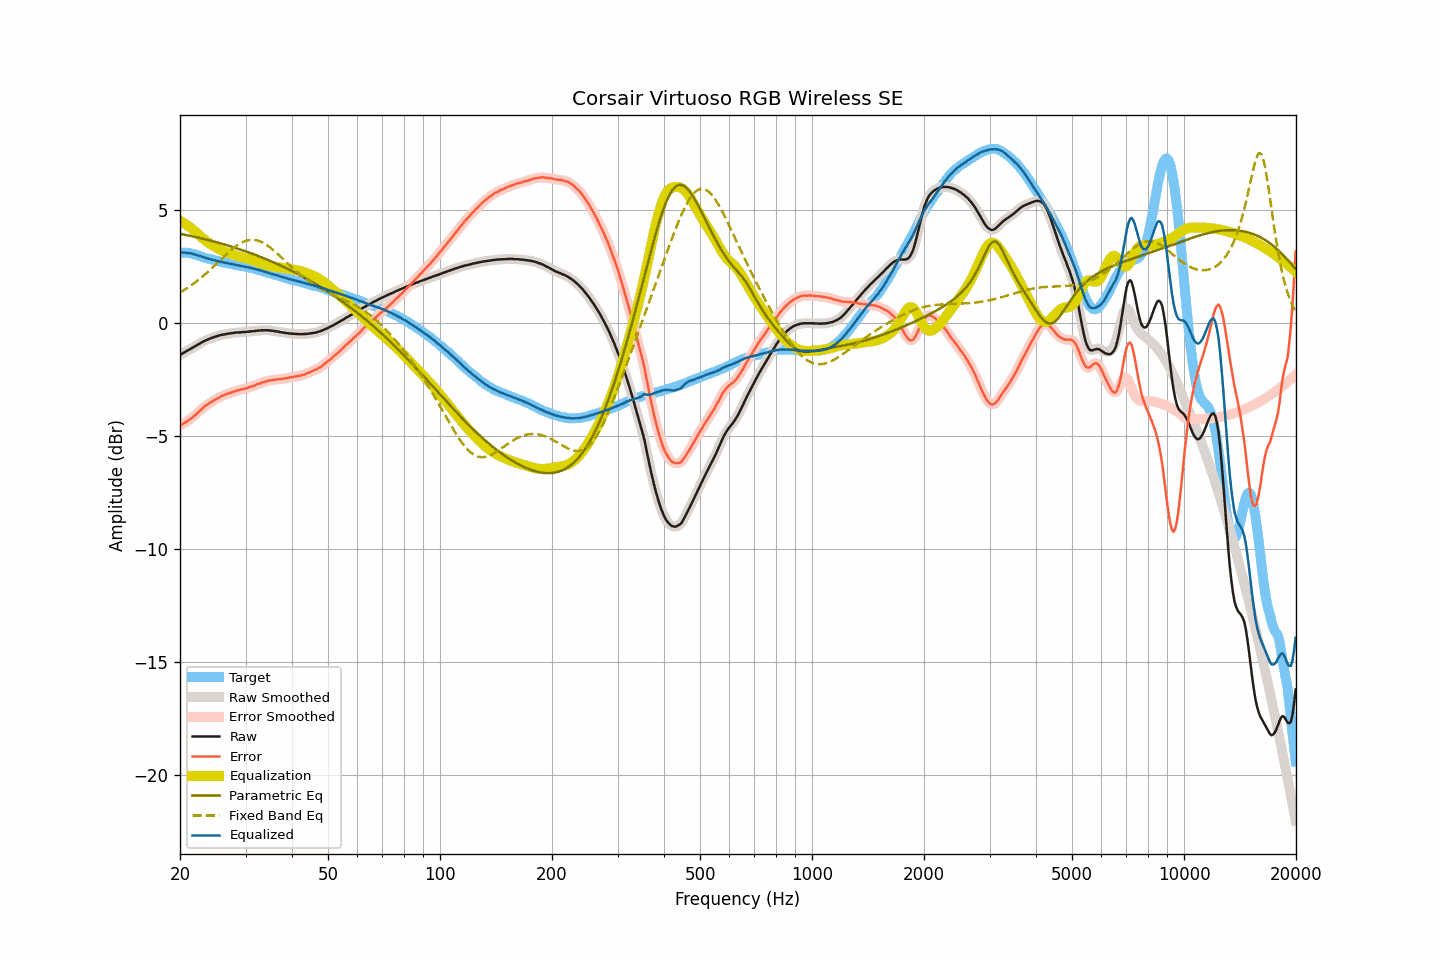

The file beside this chart, header and first rows:
frequency, raw, smoothed, error, error_smoothed, equalization, parametric_eq, fixed_band_eq, equalized_raw, equalized_smoothed, target
20.00, -1.41, -1.41, -4.54, -4.53, 4.53, 3.96, 1.36, 3.12, 3.12, 3.13
20.20, -1.36, -1.36, -4.48, -4.49, 4.49, 3.95, 1.41, 3.13, 3.13, 3.12
20.40, -1.32, -1.32, -4.44, -4.45, 4.45, 3.94, 1.45, 3.13, 3.13, 3.12
20.61, -1.28, -1.28, -4.40, -4.40, 4.41, 3.92, 1.49, 3.13, 3.13, 3.12
20.81, -1.24, -1.24, -4.36, -4.36, 4.36, 3.91, 1.54, 3.12, 3.12, 3.12
21.02, -1.20, -1.20, -4.32, -4.32, 4.31, 3.89, 1.58, 3.11, 3.11, 3.12
21.23, -1.16, -1.16, -4.26, -4.27, 4.26, 3.88, 1.63, 3.10, 3.10, 3.10
21.44, -1.12, -1.12, -4.21, -4.21, 4.21, 3.86, 1.68, 3.09, 3.09, 3.09
21.66, -1.08, -1.08, -4.15, -4.15, 4.15, 3.85, 1.73, 3.07, 3.07, 3.07
21.87, -1.04, -1.04, -4.09, -4.09, 4.09, 3.83, 1.78, 3.05, 3.05, 3.05
22.09, -1.00, -1.00, -4.04, -4.03, 4.03, 3.81, 1.84, 3.03, 3.03, 3.04
22.31, -0.96, -0.96, -3.97, -3.97, 3.96, 3.80, 1.89, 3.00, 3.01, 3.01
22.54, -0.91, -0.91, -3.90, -3.90, 3.90, 3.78, 1.95, 2.99, 2.99, 2.99
22.76, -0.87, -0.87, -3.84, -3.83, 3.83, 3.77, 2.01, 2.97, 2.97, 2.97
22.99, -0.83, -0.83, -3.77, -3.77, 3.77, 3.75, 2.07, 2.94, 2.94, 2.94
23.22, -0.79, -0.79, -3.70, -3.70, 3.71, 3.73, 2.13, 2.92, 2.92, 2.91
23.45, -0.76, -0.76, -3.65, -3.65, 3.66, 3.71, 2.19, 2.90, 2.90, 2.89
23.69, -0.73, -0.73, -3.61, -3.60, 3.60, 3.70, 2.25, 2.87, 2.87, 2.88
23.92, -0.70, -0.70, -3.55, -3.56, 3.55, 3.68, 2.32, 2.85, 2.85, 2.85
24.16, -0.67, -0.67, -3.51, -3.51, 3.51, 3.66, 2.38, 2.84, 2.83, 2.84
24.40, -0.64, -0.64, -3.46, -3.46, 3.46, 3.64, 2.45, 2.82, 2.82, 2.82
24.65, -0.62, -0.62, -3.42, -3.42, 3.42, 3.62, 2.52, 2.80, 2.80, 2.80
24.89, -0.59, -0.59, -3.37, -3.38, 3.38, 3.60, 2.59, 2.79, 2.79, 2.78
25.14, -0.57, -0.57, -3.34, -3.34, 3.34, 3.58, 2.66, 2.77, 2.77, 2.77
25.39, -0.55, -0.55, -3.30, -3.30, 3.30, 3.56, 2.72, 2.75, 2.75, 2.75
25.65, -0.53, -0.53, -3.27, -3.26, 3.26, 3.54, 2.79, 2.73, 2.73, 2.74
25.91, -0.51, -0.51, -3.22, -3.23, 3.23, 3.52, 2.86, 2.72, 2.71, 2.71
26.16, -0.50, -0.50, -3.20, -3.20, 3.20, 3.50, 2.93, 2.70, 2.70, 2.70
26.43, -0.49, -0.49, -3.18, -3.17, 3.17, 3.48, 3.00, 2.68, 2.68, 2.68
26.69, -0.47, -0.47, -3.13, -3.14, 3.14, 3.46, 3.07, 2.67, 2.67, 2.66
26.96, -0.46, -0.46, -3.11, -3.11, 3.11, 3.44, 3.13, 2.65, 2.65, 2.65
27.23, -0.45, -0.45, -3.09, -3.09, 3.09, 3.42, 3.19, 2.64, 2.64, 2.64
27.50, -0.44, -0.44, -3.07, -3.07, 3.06, 3.40, 3.26, 2.62, 2.62, 2.63
27.77, -0.43, -0.43, -3.04, -3.04, 3.04, 3.37, 3.31, 2.61, 2.61, 2.61
28.05, -0.42, -0.42, -3.02, -3.01, 3.02, 3.35, 3.37, 2.60, 2.60, 2.60
28.33, -0.41, -0.41, -2.99, -2.99, 2.99, 3.33, 3.42, 2.58, 2.58, 2.58
28.62, -0.41, -0.41, -2.97, -2.97, 2.97, 3.30, 3.47, 2.56, 2.57, 2.56
28.90, -0.40, -0.40, -2.95, -2.95, 2.96, 3.28, 3.52, 2.56, 2.55, 2.55
29.19, -0.40, -0.40, -2.93, -2.94, 2.94, 3.26, 3.56, 2.54, 2.54, 2.53
29.48, -0.39, -0.39, -2.92, -2.92, 2.92, 3.23, 3.60, 2.53, 2.53, 2.53
29.78, -0.39, -0.39, -2.91, -2.90, 2.90, 3.21, 3.63, 2.51, 2.51, 2.52
30.08, -0.38, -0.38, -2.89, -2.89, 2.88, 3.18, 3.65, 2.50, 2.50, 2.51
30.38, -0.38, -0.38, -2.86, -2.86, 2.86, 3.16, 3.67, 2.48, 2.48, 2.48
30.68, -0.37, -0.37, -2.84, -2.84, 2.84, 3.13, 3.69, 2.47, 2.47, 2.47
30.99, -0.36, -0.36, -2.81, -2.81, 2.82, 3.11, 3.70, 2.46, 2.45, 2.45
31.30, -0.35, -0.35, -2.79, -2.79, 2.79, 3.08, 3.70, 2.44, 2.44, 2.44
31.61, -0.35, -0.35, -2.77, -2.77, 2.76, 3.05, 3.69, 2.41, 2.42, 2.42
31.93, -0.34, -0.34, -2.74, -2.74, 2.74, 3.03, 3.68, 2.40, 2.40, 2.40
32.24, -0.33, -0.33, -2.70, -2.71, 2.71, 3.00, 3.67, 2.38, 2.38, 2.37
32.57, -0.32, -0.32, -2.68, -2.68, 2.68, 2.97, 3.65, 2.36, 2.36, 2.36
32.89, -0.32, -0.32, -2.66, -2.65, 2.66, 2.94, 3.62, 2.34, 2.34, 2.34
33.22, -0.31, -0.31, -2.62, -2.63, 2.63, 2.91, 3.59, 2.32, 2.32, 2.31
33.55, -0.31, -0.31, -2.61, -2.61, 2.61, 2.89, 3.55, 2.30, 2.30, 2.30
33.89, -0.31, -0.31, -2.59, -2.58, 2.58, 2.86, 3.51, 2.27, 2.28, 2.28
34.23, -0.31, -0.31, -2.56, -2.56, 2.56, 2.83, 3.46, 2.25, 2.26, 2.25
34.57, -0.31, -0.31, -2.54, -2.54, 2.55, 2.80, 3.41, 2.24, 2.23, 2.23
34.92, -0.32, -0.32, -2.53, -2.53, 2.53, 2.77, 3.36, 2.21, 2.21, 2.21
35.27, -0.33, -0.33, -2.52, -2.52, 2.52, 2.74, 3.30, 2.19, 2.19, 2.19
35.62, -0.34, -0.34, -2.51, -2.51, 2.51, 2.70, 3.24, 2.17, 2.17, 2.17
35.97, -0.35, -0.35, -2.50, -2.50, 2.50, 2.67, 3.18, 2.15, 2.15, 2.15
... 635 more rows
